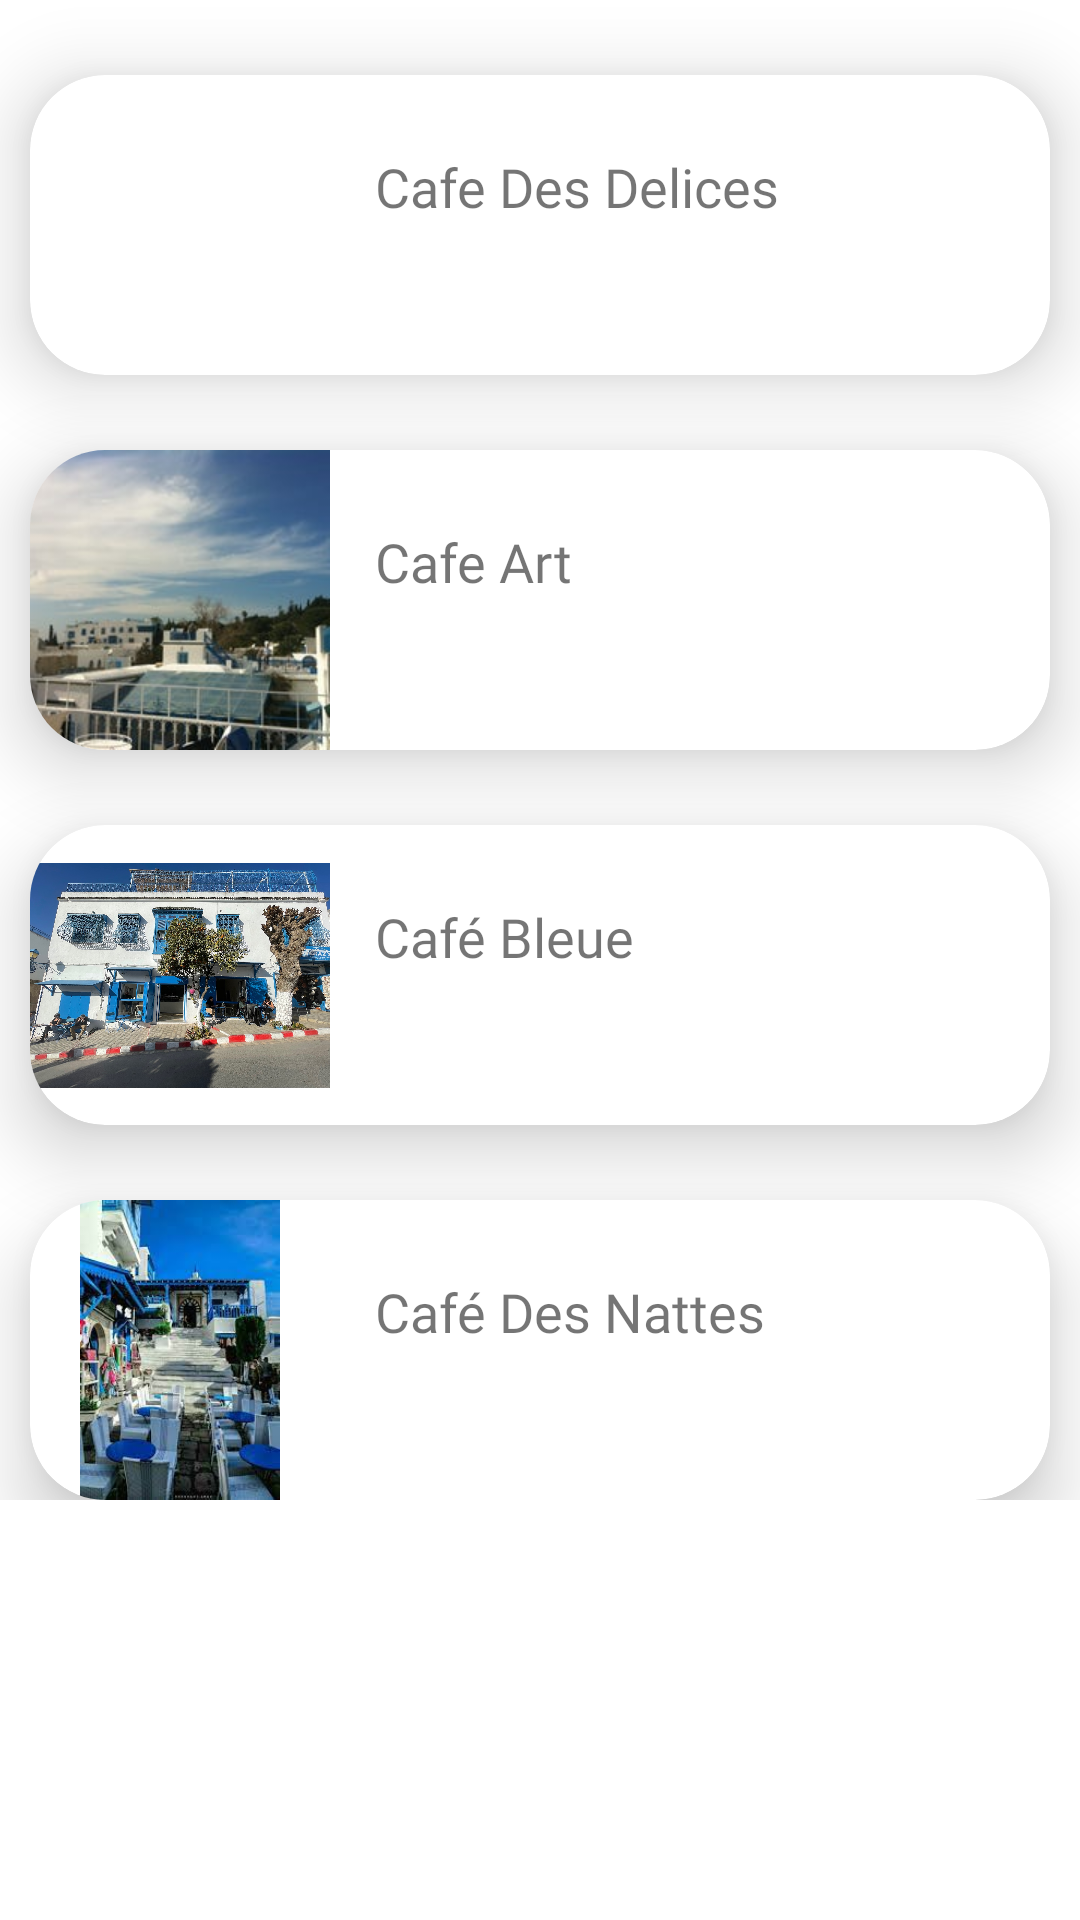

The Android layout XML behind this screen, and the referenced resources:
<!-- AndroidManifest.xml: application theme Theme.Mytest1 -->
<!-- res/layout/fragment_coffe.xml -->
<?xml version="1.0" encoding="utf-8"?>
<ScrollView xmlns:android="http://schemas.android.com/apk/res/android"
    xmlns:tools="http://schemas.android.com/tools"
    android:layout_width="match_parent"
    android:layout_height="match_parent"
    xmlns:app="http://schemas.android.com/apk/res-auto"
    tools:context=".fragment.CoffeFragment">

    <LinearLayout
        android:layout_width="match_parent"
        android:layout_height="wrap_content"
        android:orientation="vertical">
        <androidx.cardview.widget.CardView
            android:layout_width="match_parent"
            android:layout_height="100dp"
            android:layout_marginHorizontal="10dp"
            android:layout_marginTop="25dp"
            app:cardCornerRadius="25dp"
            app:cardElevation="15dp">

            <RelativeLayout
                android:layout_width="wrap_content"
                android:layout_height="wrap_content">

                <ImageView
                    android:id="@+id/c1"
                    android:layout_width="100dp"
                    android:layout_height="100dp"
                    android:src="@drawable/delice"></ImageView>

                <TextView
                    android:id="@+id/txt_c1"
                    android:layout_width="wrap_content"
                    android:layout_height="wrap_content"
                    android:layout_marginLeft="15dp"
                    android:layout_marginTop="25dp"
                    android:layout_toRightOf="@+id/c1"
                    android:fontFamily="@font/alfa_slab_one"
                    android:text="Cafe Des Delices"
                    android:textSize="18dp">

                </TextView>






            </RelativeLayout>
        </androidx.cardview.widget.CardView>

        <androidx.cardview.widget.CardView
            android:layout_width="match_parent"
            android:layout_height="100dp"
            android:layout_marginHorizontal="10dp"
            android:layout_marginTop="25dp"
            app:cardCornerRadius="25dp"
            app:cardElevation="15dp">
            <RelativeLayout
                android:layout_width="wrap_content"
                android:layout_height="wrap_content">

                <ImageView
                    android:id="@+id/art"
                    android:layout_width="100dp"
                    android:layout_height="100dp"
                    android:src="@drawable/art"></ImageView>

                <TextView
                    android:id="@+id/txt_art"
                    android:layout_width="wrap_content"
                    android:layout_height="wrap_content"
                    android:layout_marginTop="25dp"
                    android:layout_toRightOf="@+id/art"
                    android:layout_marginLeft="15dp"
                    android:textSize="18dp"
                    android:fontFamily="@font/alfa_slab_one"
                    android:text="Cafe Art">

                </TextView>



            </RelativeLayout>
        </androidx.cardview.widget.CardView>

        <androidx.cardview.widget.CardView
            android:layout_width="match_parent"
            android:layout_height="100dp"
            android:layout_marginHorizontal="10dp"
            android:layout_marginTop="25dp"
            app:cardCornerRadius="25dp"
            app:cardElevation="15dp">
            <RelativeLayout
                android:layout_width="wrap_content"
                android:layout_height="wrap_content">

                <ImageView
                    android:id="@+id/bleue"
                    android:layout_width="100dp"
                    android:layout_height="100dp"
                    android:src="@drawable/bleue"></ImageView>

                <TextView
                    android:id="@+id/txt_bleue"
                    android:layout_width="wrap_content"
                    android:layout_height="wrap_content"
                    android:layout_marginTop="25dp"
                    android:layout_toRightOf="@+id/bleue"
                    android:layout_marginLeft="15dp"
                    android:textSize="18dp"
                    android:fontFamily="@font/alfa_slab_one"
                    android:text="Café Bleue">

                </TextView>



            </RelativeLayout>
        </androidx.cardview.widget.CardView>

        <androidx.cardview.widget.CardView
            android:layout_width="match_parent"
            android:layout_height="100dp"
            android:layout_marginHorizontal="10dp"
            android:layout_marginTop="25dp"
            app:cardCornerRadius="25dp"
            app:cardElevation="15dp">
            <RelativeLayout
                android:layout_width="wrap_content"
                android:layout_height="wrap_content">

                <ImageView
                    android:id="@+id/natte"
                    android:layout_width="100dp"
                    android:layout_height="100dp"
                    android:src="@drawable/natte"></ImageView>

                <TextView
                    android:id="@+id/txt_natte"
                    android:layout_width="wrap_content"
                    android:layout_height="wrap_content"
                    android:layout_marginLeft="15dp"
                    android:layout_marginTop="25dp"
                    android:layout_toRightOf="@+id/natte"
                    android:fontFamily="@font/alfa_slab_one"
                    android:gravity="center"
                    android:text="Café Des Nattes"
                    android:textSize="18dp">

                </TextView>


            </RelativeLayout>
        </androidx.cardview.widget.CardView>


    </LinearLayout>

</ScrollView>
<!-- resources referenced by this layout -->
<resources>
  <!-- drawable art: jpg bitmap (drawable, 10408 bytes) -->
  <!-- drawable bleue: jpeg bitmap (drawable, 704933 bytes) -->
  <!-- drawable natte: jpeg bitmap (drawable, 12647 bytes) -->
  <style name="Theme.Mytest1" parent="Theme.MaterialComponents.DayNight.DarkActionBar">
          
          <item name="colorPrimary">#1D3572</item>
          <item name="colorPrimaryVariant">@color/purple_700</item>
          <item name="colorOnPrimary">@color/white</item>
          
          <item name="colorSecondary">#1D3572</item>
          <item name="colorSecondaryVariant">@color/teal_700</item>
          <item name="colorOnSecondary">@color/black</item>
          
          <item name="android:statusBarColor" tools:targetApi="l">#1D3572</item>
          
      </style>
  <color name="purple_700">#FF3700B3</color>
  <color name="white">#FFFFFFFF</color>
  <color name="teal_700">#FF018786</color>
  <color name="black">#FF000000</color>
</resources>
